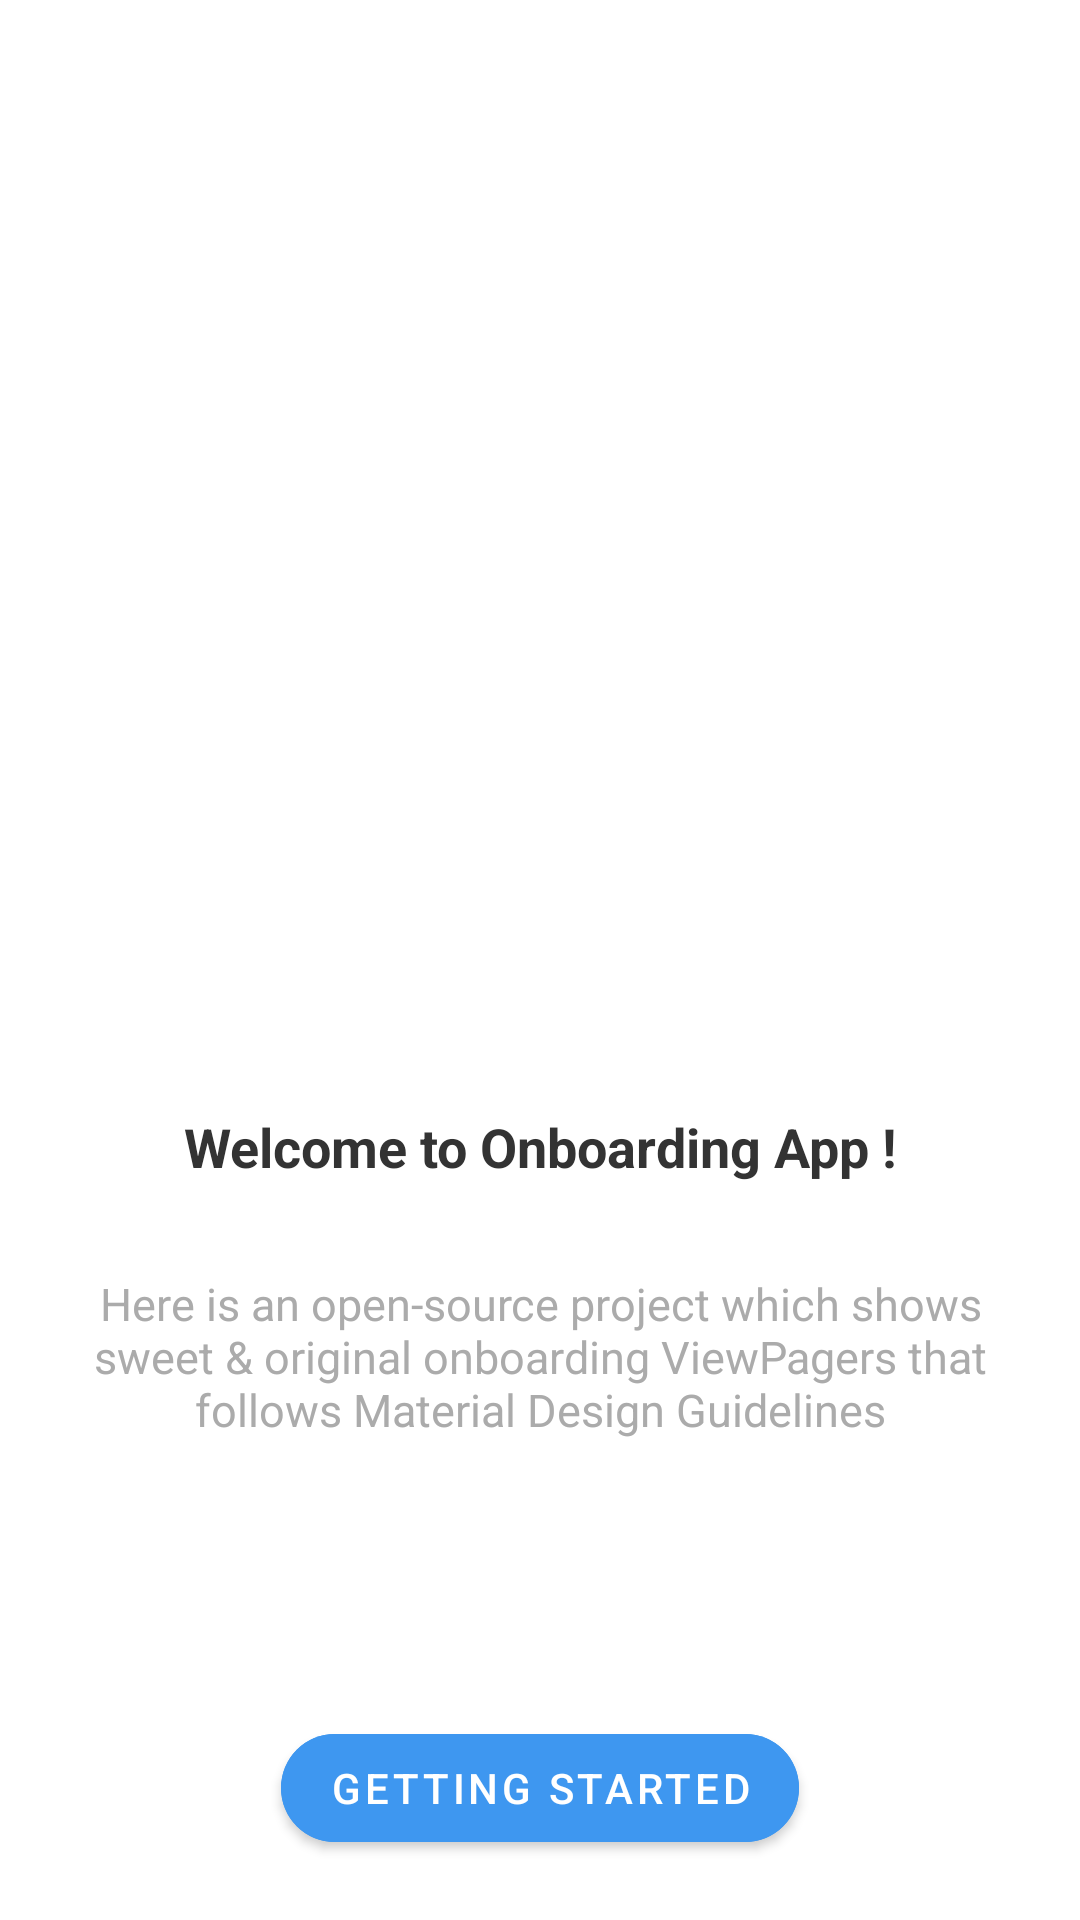

The Android layout XML behind this screen, and the referenced resources:
<!-- AndroidManifest.xml: activity theme AppTheme -->
<!-- res/layout/activity_onboarding_finish.xml -->
<?xml version="1.0" encoding="utf-8"?>
<RelativeLayout xmlns:android="http://schemas.android.com/apk/res/android"
    xmlns:app="http://schemas.android.com/apk/res-auto"
    android:layout_width="match_parent"
    android:layout_height="match_parent">


    <RelativeLayout
        android:layout_width="match_parent"
        android:layout_height="wrap_content"
        android:padding="30dp">

        <androidx.appcompat.widget.AppCompatImageView
            android:id="@+id/image_onboarding"
            android:layout_width="250dp"
            android:layout_height="250dp"
            android:layout_centerHorizontal="true"
            android:layout_marginTop="60dp"
            android:layout_marginBottom="30dp"
            app:srcCompat="@drawable/ic_shipping_package_colour" />

        <androidx.appcompat.widget.AppCompatTextView
            android:id="@+id/text_onboarding_title"
            android:layout_width="match_parent"
            android:layout_height="wrap_content"
            android:layout_below="@id/image_onboarding"
            android:layout_marginStart="30dp"
            android:layout_marginEnd="30dp"
            android:layout_marginBottom="30dp"
            android:gravity="center"
            android:text="@string/title_onboarding_1"
            android:textColor="@color/dark_grey"
            android:textSize="18sp"
            android:textStyle="bold" />

        <androidx.appcompat.widget.AppCompatTextView
            android:id="@+id/text_onboarding_description"
            android:layout_width="match_parent"
            android:layout_height="wrap_content"
            android:layout_below="@id/text_onboarding_title"
            android:layout_marginBottom="30dp"
            android:gravity="center"
            android:text="@string/description_onboarding_1"
            android:textColor="@color/light_grey"
            android:textSize="15sp" />

    </RelativeLayout>

    <com.google.android.material.button.MaterialButton
        android:id="@+id/layout_start"
        android:layout_width="wrap_content"
        android:layout_height="wrap_content"
        android:layout_alignParentBottom="true"
        android:backgroundTint="@color/colorPrimaryDark"
        android:text="GETTING STARTED"
        app:cornerRadius="20dp"
        android:gravity="center"
        android:layout_marginBottom="20dp"
        android:layout_centerInParent="true"/>




















</RelativeLayout>
<!-- resources referenced by this layout -->
<resources>
  <color name="colorPrimary">#6FB6F4</color>
  <color name="colorPrimaryDark">#3E97F0</color>
  <color name="dark_grey">#333333</color>
  <color name="light_grey">#ABABAB</color>
  <color name="md_white_1000">#ffffff</color>
  <string name="description_onboarding_1">Here is an open-source project which shows sweet &amp; original onboarding ViewPagers that follows Material Design Guidelines</string>
  <string name="title_onboarding_1">Welcome to Onboarding App !</string>
  <style name="AppTheme" parent="Theme.MaterialComponents.Light.DarkActionBar">
          <item name="android:statusBarColor">@color/md_amber_400</item>
          <item name="windowActionBar">false</item>
          <item name="windowNoTitle">true</item>
  
      </style>
  <color name="md_amber_400">#FFCA28</color>
</resources>
